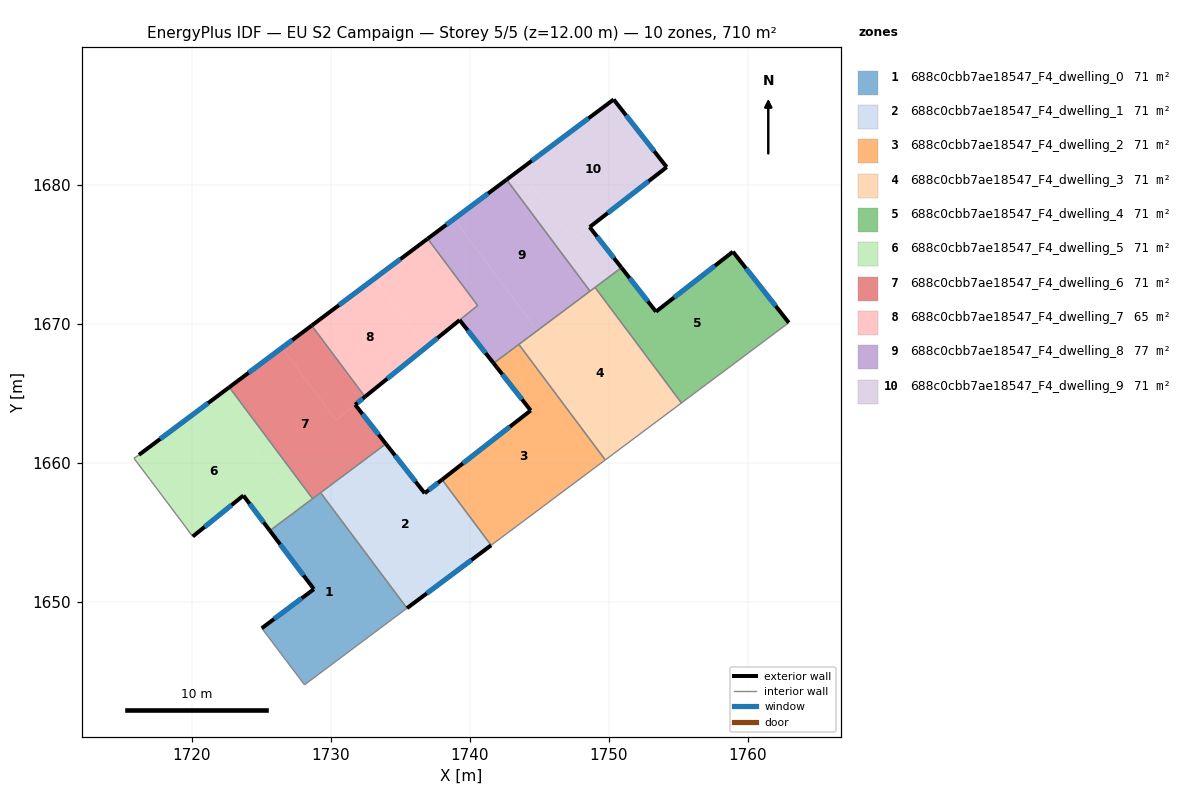
=== STOREY PLAN SPEC (per zone: floor XY polygon, exterior-wall plan segments, windows/doors) ===
zone 1: 688c0cbb7ae18547_F4_dwelling_0  (70.9 m²)
  floor: (1729.28, 1657.85) (1735.49, 1649.54) (1728.12, 1644.03) (1725.05, 1648.10) (1728.80, 1650.91) (1725.63, 1655.12)
  exterior wall: (1728.80, 1650.91) – (1725.05, 1648.10)  [4.7 m]
    window: (1727.92, 1650.25) – (1725.93, 1648.76)  [4.0 m²]
  exterior wall: (1725.63, 1655.12) – (1728.80, 1650.91)  [5.3 m]
    window: (1726.37, 1654.13) – (1728.05, 1651.90)  [4.4 m²]
  interior walls: 5
zone 2: 688c0cbb7ae18547_F4_dwelling_1  (71.0 m²)
  floor: (1738.01, 1658.78) (1741.54, 1654.07) (1735.49, 1649.54) (1729.28, 1657.85) (1733.97, 1661.36) (1736.76, 1657.81)
  exterior wall: (1735.49, 1649.54) – (1741.54, 1654.07)  [7.6 m]
    window: (1736.91, 1650.60) – (1740.12, 1653.00)  [6.4 m²]
  exterior wall: (1736.76, 1657.81) – (1733.97, 1661.36)  [4.5 m]
    window: (1736.11, 1658.64) – (1734.63, 1660.52)  [3.8 m²]
  exterior wall: (1738.01, 1658.78) – (1736.76, 1657.81)  [1.6 m]
    window: (1737.72, 1658.55) – (1737.05, 1658.04)  [1.3 m²]
  interior walls: 3
zone 3: 688c0cbb7ae18547_F4_dwelling_2  (71.0 m²)
  floor: (1743.53, 1668.51) (1749.74, 1660.20) (1741.54, 1654.07) (1738.01, 1658.78) (1744.38, 1663.76) (1741.72, 1667.15)
  exterior wall: (1744.38, 1663.76) – (1738.01, 1658.78)  [8.1 m]
    window: (1742.89, 1662.59) – (1739.51, 1659.95)  [6.8 m²]
  exterior wall: (1741.72, 1667.15) – (1744.38, 1663.76)  [4.3 m]
    window: (1742.34, 1666.35) – (1743.76, 1664.55)  [3.6 m²]
  interior walls: 4
zone 4: 688c0cbb7ae18547_F4_dwelling_3  (71.0 m²)
  floor: (1749.01, 1672.60) (1755.22, 1664.30) (1749.74, 1660.20) (1743.53, 1668.51)
  interior walls: 5
zone 5: 688c0cbb7ae18547_F4_dwelling_4  (71.0 m²)
  floor: (1758.92, 1675.17) (1762.94, 1670.07) (1755.22, 1664.30) (1749.01, 1672.60) (1750.91, 1674.02) (1753.39, 1670.86)
  exterior wall: (1762.94, 1670.07) – (1758.92, 1675.17)  [6.5 m]
    window: (1762.00, 1671.27) – (1759.87, 1673.97)  [5.5 m²]
  exterior wall: (1753.39, 1670.86) – (1750.91, 1674.02)  [4.0 m]
    window: (1752.81, 1671.60) – (1751.49, 1673.28)  [3.4 m²]
  exterior wall: (1758.92, 1675.17) – (1753.39, 1670.86)  [7.0 m]
    window: (1757.62, 1674.16) – (1754.69, 1671.87)  [5.9 m²]
  interior walls: 3
zone 6: 688c0cbb7ae18547_F4_dwelling_5  (71.0 m²)
  floor: (1721.77, 1664.72) (1727.76, 1656.71) (1725.63, 1655.12) (1723.73, 1657.64) (1720.09, 1654.70) (1717.02, 1658.79) (1715.86, 1660.32) (1716.22, 1660.56)
  floor: (1722.71, 1665.43) (1728.70, 1657.42) (1727.76, 1656.71) (1721.77, 1664.72)
  exterior wall: (1722.71, 1665.43) – (1716.22, 1660.56)  [8.1 m]
    window: (1721.19, 1664.28) – (1717.74, 1661.71)  [6.8 m²]
  exterior wall: (1723.73, 1657.64) – (1725.63, 1655.12)  [3.2 m]
    window: (1724.17, 1657.05) – (1725.18, 1655.71)  [2.7 m²]
  exterior wall: (1720.09, 1654.70) – (1723.73, 1657.64)  [4.7 m]
    window: (1720.94, 1655.39) – (1722.87, 1656.95)  [3.9 m²]
  interior walls: 5
zone 7: 688c0cbb7ae18547_F4_dwelling_6  (71.0 m²)
  floor: (1731.76, 1664.17) (1733.97, 1661.36) (1728.70, 1657.42) (1722.71, 1665.43) (1726.50, 1668.26) (1730.39, 1663.06)
  floor: (1728.64, 1669.86) (1732.47, 1664.74) (1730.39, 1663.06) (1726.50, 1668.26)
  exterior wall: (1733.97, 1661.36) – (1731.76, 1664.17)  [3.6 m]
    window: (1733.45, 1662.02) – (1732.28, 1663.51)  [3.0 m²]
  exterior wall: (1728.64, 1669.86) – (1722.71, 1665.43)  [7.4 m]
    window: (1727.25, 1668.82) – (1724.11, 1666.47)  [6.2 m²]
  exterior wall: (1731.76, 1664.17) – (1732.47, 1664.74)  [0.9 m]
    window: (1731.93, 1664.30) – (1732.30, 1664.61)  [0.8 m²]
  interior walls: 4
zone 8: 688c0cbb7ae18547_F4_dwelling_7  (64.5 m²)
  floor: (1733.16, 1673.25) (1736.86, 1668.30) (1732.47, 1664.74) (1728.64, 1669.86)
  floor: (1736.98, 1676.10) (1740.57, 1671.30) (1736.86, 1668.30) (1733.16, 1673.25)
  exterior wall: (1736.98, 1676.11) – (1728.64, 1669.86)  [10.4 m]
    window: (1735.02, 1674.64) – (1730.60, 1671.33)  [8.8 m²]
  exterior wall: (1732.47, 1664.74) – (1739.28, 1670.26)  [8.8 m]
    window: (1734.07, 1666.04) – (1737.68, 1668.96)  [7.4 m²]
  interior walls: 3
zone 9: 688c0cbb7ae18547_F4_dwelling_8  (77.4 m²)
  floor: (1738.87, 1677.52) (1744.86, 1669.50) (1741.72, 1667.15) (1739.28, 1670.25) (1740.57, 1671.30) (1736.98, 1676.10)
  floor: (1742.65, 1680.35) (1748.65, 1672.33) (1744.86, 1669.50) (1738.87, 1677.52)
  exterior wall: (1742.65, 1680.35) – (1736.98, 1676.11)  [7.1 m]
    window: (1741.32, 1679.35) – (1738.31, 1677.10)  [6.0 m²]
  exterior wall: (1739.28, 1670.25) – (1741.72, 1667.15)  [3.9 m]
    window: (1739.85, 1669.53) – (1741.14, 1667.88)  [3.3 m²]
  interior walls: 5
zone 10: 688c0cbb7ae18547_F4_dwelling_9  (71.0 m²)
  floor: (1750.35, 1686.12) (1754.16, 1681.25) (1747.39, 1675.98) (1743.60, 1681.06)
  floor: (1748.62, 1676.94) (1750.91, 1674.02) (1748.65, 1672.33) (1742.65, 1680.35) (1743.60, 1681.06) (1747.39, 1675.98)
  exterior wall: (1750.91, 1674.02) – (1748.62, 1676.94)  [3.7 m]
    window: (1750.37, 1674.71) – (1749.16, 1676.25)  [3.1 m²]
  exterior wall: (1750.35, 1686.12) – (1742.65, 1680.35)  [9.6 m]
    window: (1748.54, 1684.76) – (1744.46, 1681.71)  [8.1 m²]
  exterior wall: (1754.16, 1681.25) – (1750.35, 1686.12)  [6.2 m]
    window: (1753.27, 1682.39) – (1751.24, 1684.97)  [5.2 m²]
  exterior wall: (1748.62, 1676.94) – (1754.16, 1681.25)  [7.0 m]
    window: (1749.92, 1677.95) – (1752.86, 1680.24)  [5.9 m²]
  interior walls: 3

=== DERIVED (storey summary) ===
Building: EU S2 Campaign
Storey: 5 of 5  (floor level z = 12.00 m)
Storey gross floor area: 709.5 m²
Zones on this storey: 10
  - 688c0cbb7ae18547_F4_dwelling_0: floor 70.9 m²; exterior wall 9.9 m (29.8 m²); 2 window(s) 8.4 m²; WWR 28.1%
  - 688c0cbb7ae18547_F4_dwelling_1: floor 71.0 m²; exterior wall 13.7 m (41.0 m²); 3 window(s) 11.5 m²; WWR 28.1%
  - 688c0cbb7ae18547_F4_dwelling_2: floor 71.0 m²; exterior wall 12.4 m (37.2 m²); 2 window(s) 10.5 m²; WWR 28.1%
  - 688c0cbb7ae18547_F4_dwelling_3: floor 71.0 m²
  - 688c0cbb7ae18547_F4_dwelling_4: floor 71.0 m²; exterior wall 17.5 m (52.6 m²); 3 window(s) 14.8 m²; WWR 28.1%
  - 688c0cbb7ae18547_F4_dwelling_5: floor 71.0 m²; exterior wall 16.0 m (47.9 m²); 3 window(s) 13.5 m²; WWR 28.1%
  - 688c0cbb7ae18547_F4_dwelling_6: floor 71.0 m²; exterior wall 11.9 m (35.7 m²); 3 window(s) 10.0 m²; WWR 28.1%
  - 688c0cbb7ae18547_F4_dwelling_7: floor 64.5 m²; exterior wall 19.2 m (57.5 m²); 2 window(s) 16.2 m²; WWR 28.1%
  - 688c0cbb7ae18547_F4_dwelling_8: floor 77.4 m²; exterior wall 11.0 m (33.1 m²); 2 window(s) 9.3 m²; WWR 28.1%
  - 688c0cbb7ae18547_F4_dwelling_9: floor 71.0 m²; exterior wall 26.5 m (79.6 m²); 4 window(s) 22.4 m²; WWR 28.1%
Zone adjacency (shared interzone walls):
  - 688c0cbb7ae18547_F4_dwelling_0 ↔ 688c0cbb7ae18547_F4_dwelling_1
  - 688c0cbb7ae18547_F4_dwelling_0 ↔ 688c0cbb7ae18547_F4_dwelling_5
  - 688c0cbb7ae18547_F4_dwelling_0 ↔ 688c0cbb7ae18547_F4_dwelling_6
  - 688c0cbb7ae18547_F4_dwelling_1 ↔ 688c0cbb7ae18547_F4_dwelling_2
  - 688c0cbb7ae18547_F4_dwelling_1 ↔ 688c0cbb7ae18547_F4_dwelling_6
  - 688c0cbb7ae18547_F4_dwelling_2 ↔ 688c0cbb7ae18547_F4_dwelling_3
  - 688c0cbb7ae18547_F4_dwelling_2 ↔ 688c0cbb7ae18547_F4_dwelling_8
  - 688c0cbb7ae18547_F4_dwelling_3 ↔ 688c0cbb7ae18547_F4_dwelling_4
  - 688c0cbb7ae18547_F4_dwelling_3 ↔ 688c0cbb7ae18547_F4_dwelling_8
  - 688c0cbb7ae18547_F4_dwelling_3 ↔ 688c0cbb7ae18547_F4_dwelling_9
  - 688c0cbb7ae18547_F4_dwelling_4 ↔ 688c0cbb7ae18547_F4_dwelling_9
  - 688c0cbb7ae18547_F4_dwelling_5 ↔ 688c0cbb7ae18547_F4_dwelling_6
  - 688c0cbb7ae18547_F4_dwelling_6 ↔ 688c0cbb7ae18547_F4_dwelling_7
  - 688c0cbb7ae18547_F4_dwelling_7 ↔ 688c0cbb7ae18547_F4_dwelling_8
  - 688c0cbb7ae18547_F4_dwelling_8 ↔ 688c0cbb7ae18547_F4_dwelling_9